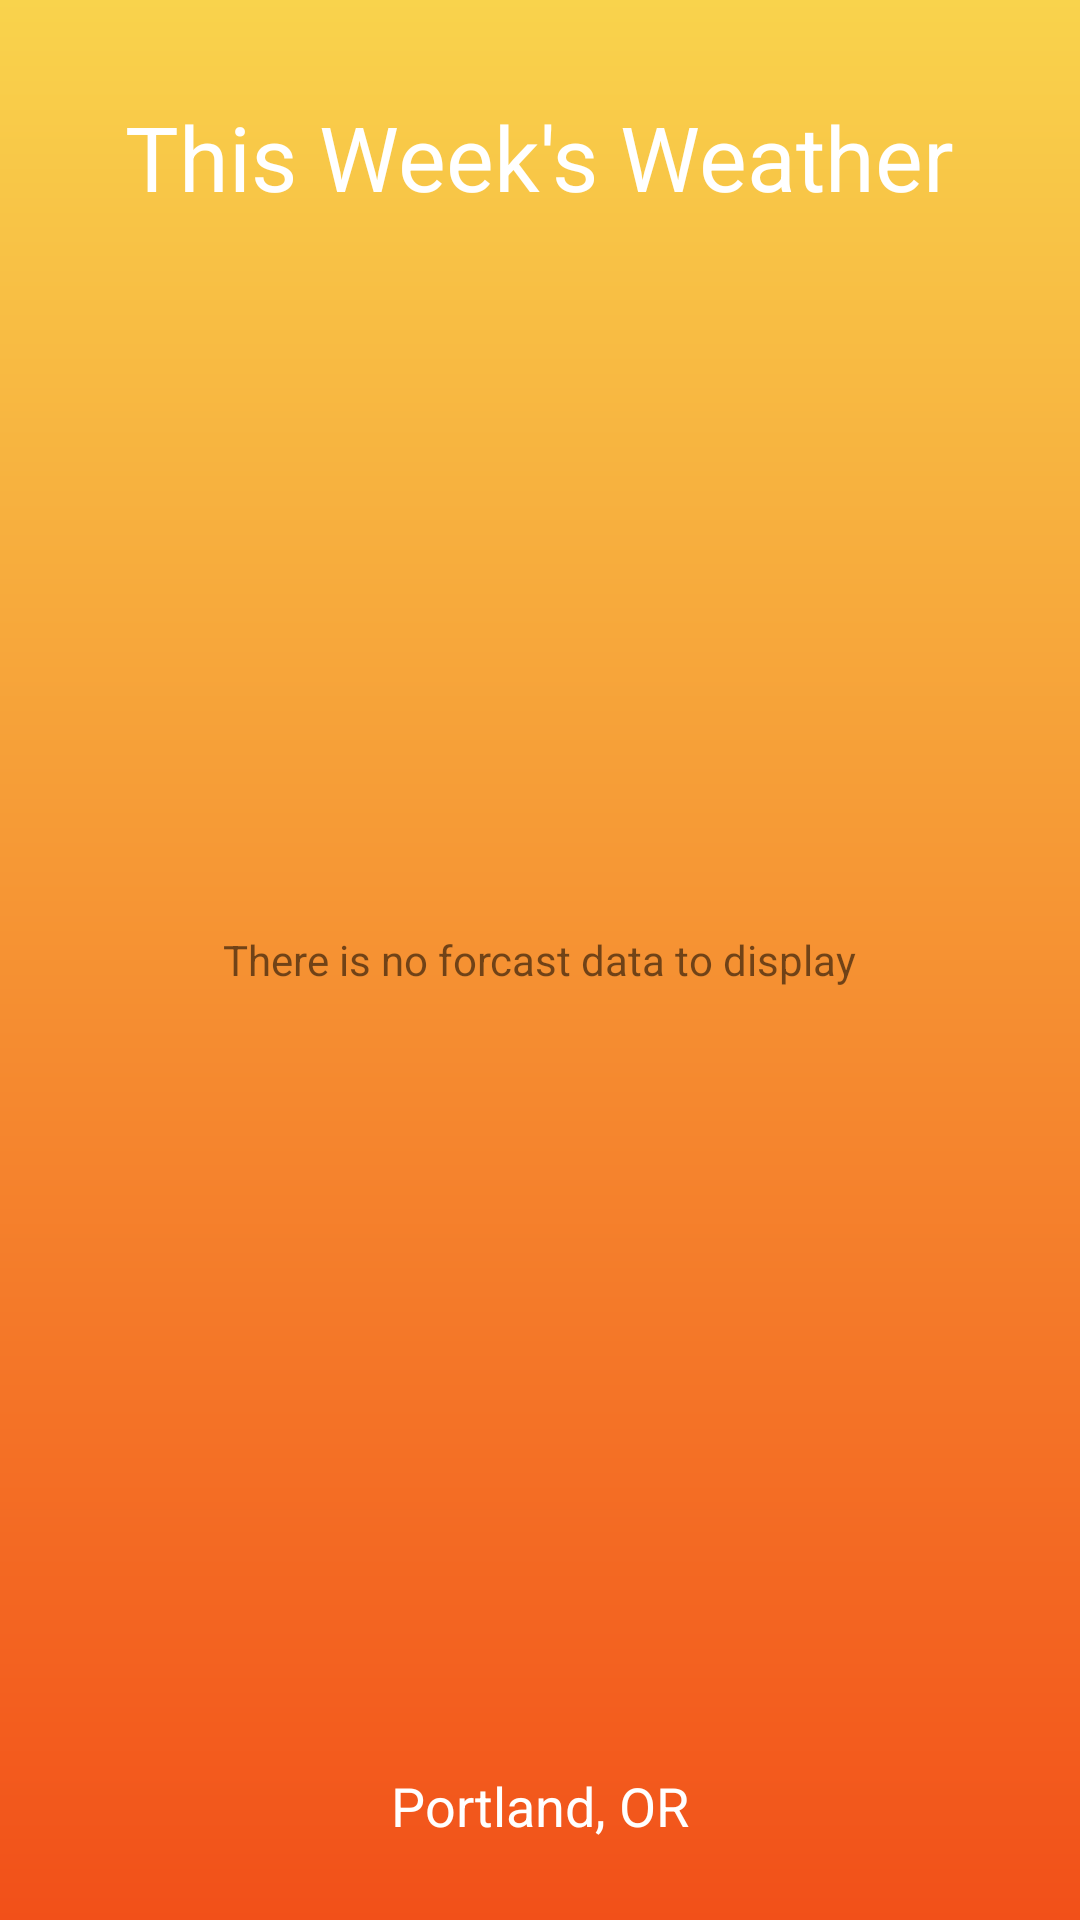

Layout XML and referenced resources for this Android screen:
<!-- AndroidManifest.xml: application theme AppTheme -->
<!-- res/layout/activity_daily_forecast.xml -->
<RelativeLayout xmlns:android="http://schemas.android.com/apk/res/android"
                xmlns:tools="http://schemas.android.com/tools"
                android:layout_width="match_parent"
                android:layout_height="match_parent"
                android:paddingLeft="@dimen/activity_horizontal_margin"
                android:paddingRight="@dimen/activity_horizontal_margin"
                android:paddingTop="@dimen/activity_vertical_margin"
                android:paddingBottom="@dimen/activity_vertical_margin"
                tools:context="io.example.stormy.ui.DailyForecastActivity"
                android:background="@drawable/bg_gradient">

    <ListView
        android:layout_width="match_parent"
        android:layout_height="match_parent"
        android:id="@android:id/list"
        android:layout_alignParentTop="false"
        android:layout_alignParentLeft="true"
        android:layout_alignParentStart="false"
        android:stackFromBottom="false"
        android:layout_below="@+id/thisWeekLabel"
        android:layout_above="@+id/locationLabel"
        android:layout_marginTop="8dp"
        android:layout_marginBottom="8dp"
        android:divider="@null"
        android:dividerHeight="0dp"/>

    <TextView
        android:layout_width="wrap_content"
        android:layout_height="wrap_content"
        android:text="@string/no_daily_forecast_data"
        android:id="@android:id/empty"
        android:layout_centerVertical="true"
        android:layout_centerHorizontal="true"/>

    <TextView
        android:layout_width="wrap_content"
        android:layout_height="wrap_content"
        android:text="This Week&apos;s Weather"
        android:id="@+id/thisWeekLabel"
        android:layout_alignParentTop="true"
        android:layout_centerHorizontal="true"
        android:textColor="#FFFFFFFF"
        android:textSize="30sp"
        android:layout_marginTop="16dp"/>

    <TextView
        android:layout_width="wrap_content"
        android:layout_height="wrap_content"
        android:text="Portland, OR"
        android:id="@+id/locationLabel"
        android:layout_alignParentBottom="true"
        android:layout_centerHorizontal="true"
        android:linksClickable="false"
        android:textColor="#FFFFFFFF"
        android:textSize="18sp"
        android:layout_marginBottom="10dp"/>

</RelativeLayout>
<!-- resources referenced by this layout -->
<resources>
  <dimen name="activity_horizontal_margin">32dp</dimen>
  <dimen name="activity_vertical_margin">16dp</dimen>
  <!-- drawable bg_gradient (drawable) -->
  <?xml version="1.0" encoding="utf-8"?>
  <shape xmlns:android="http://schemas.android.com/apk/res/android"
      android:shape="rectangle">
      <gradient
          android:startColor="#f9d34c"
          android:endColor="#f25019"
          android:angle="270"
          android:type="linear" />
  
  </shape>
  <string name="no_daily_forecast_data">There is no forcast data to display</string>
  <style name="AppTheme" parent="Theme.AppCompat.Light.NoActionBar">
          
      </style>
</resources>
